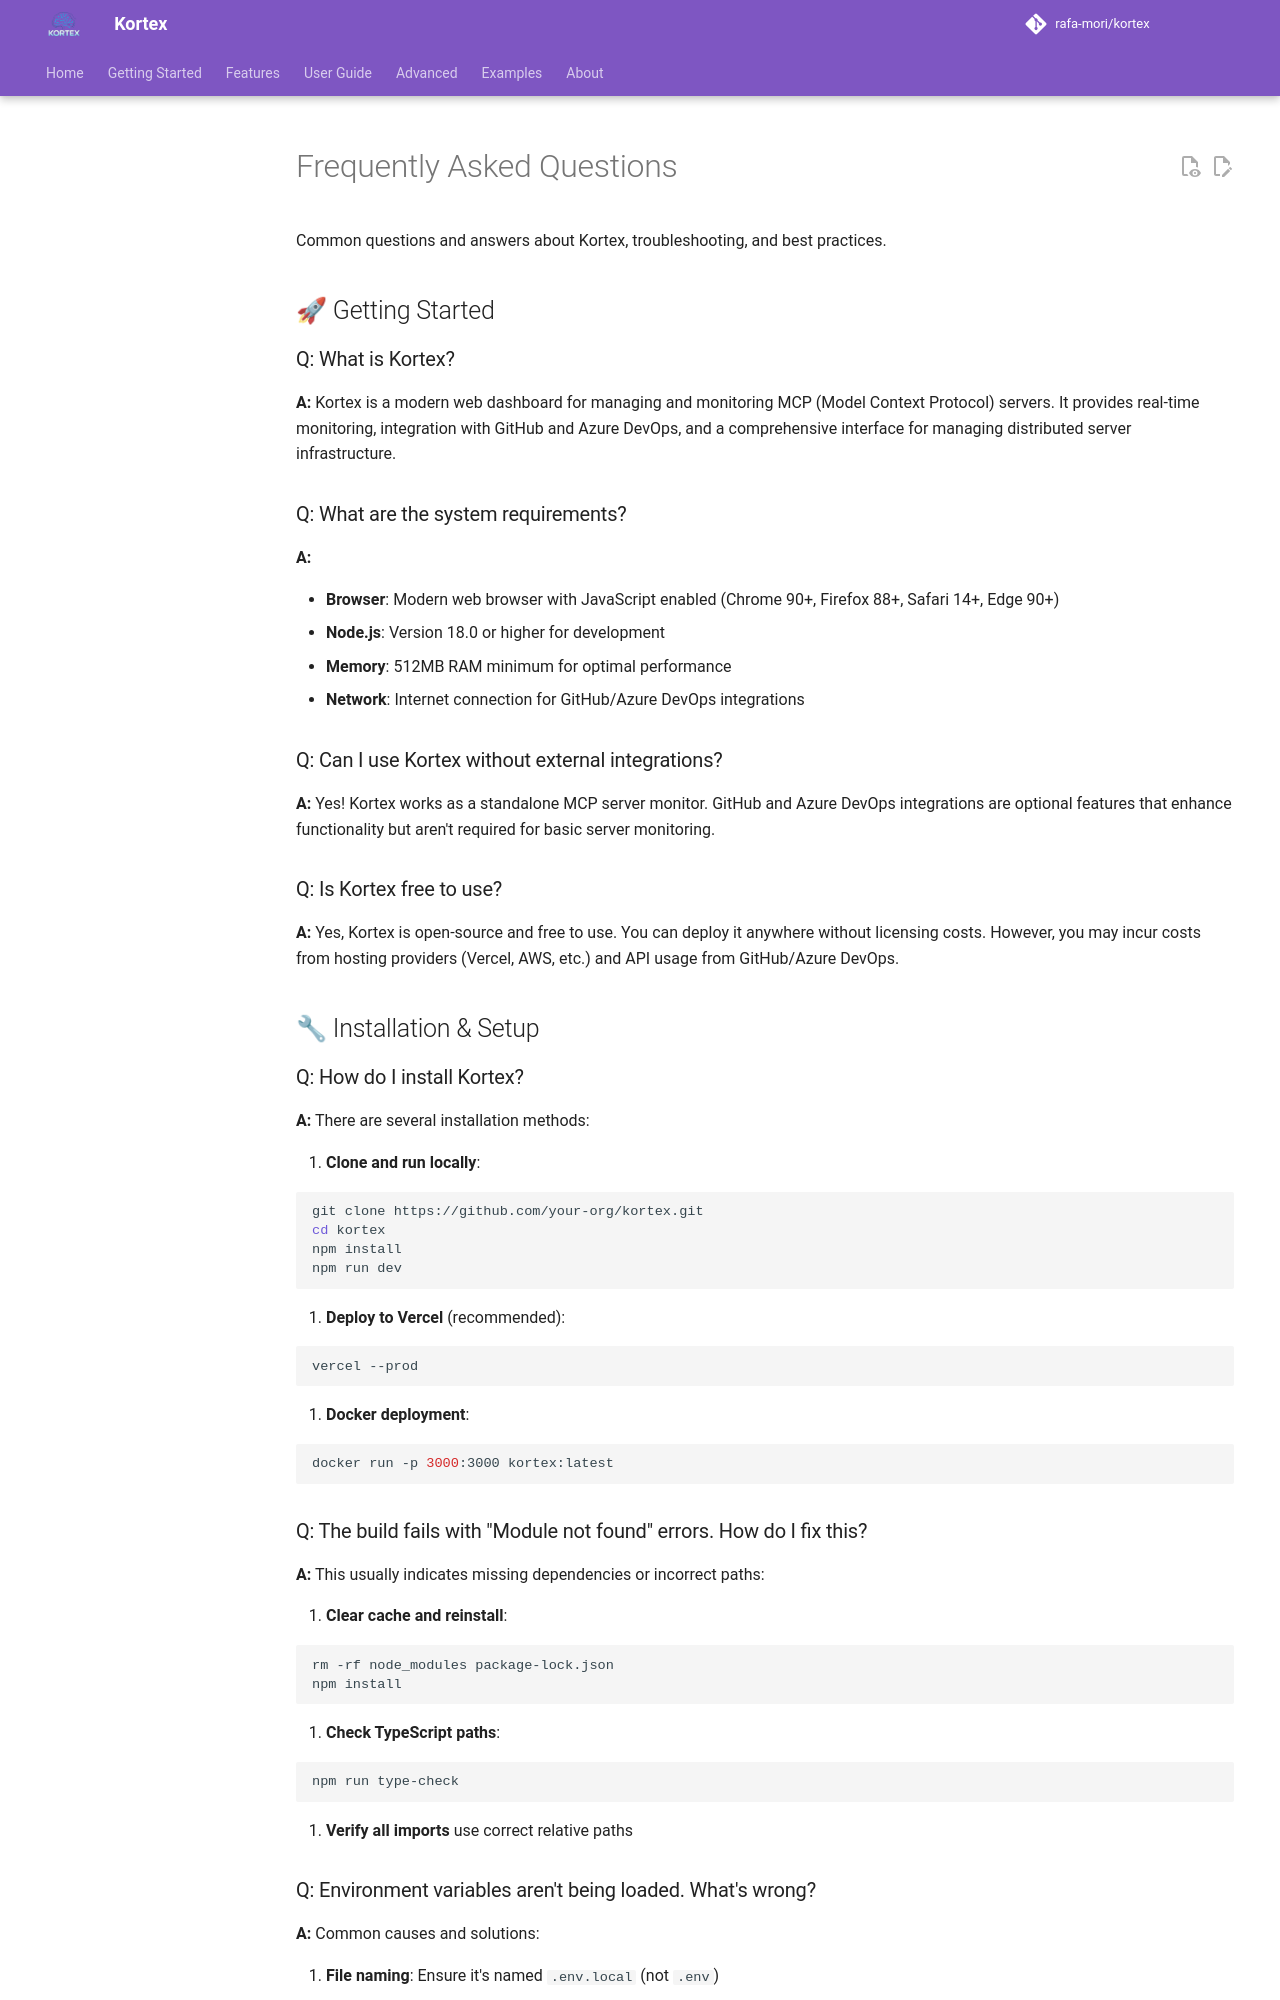

repository: kubex-ecosystem/kortex · page: about/faq/index.html · generator: mkdocs

# Frequently Asked Questions

Common questions and answers about Kortex, troubleshooting, and best practices.

## 🚀 Getting Started

### Q: What is Kortex?

**A:** Kortex is a modern web dashboard for managing and monitoring MCP (Model Context Protocol) servers. It provides real-time monitoring, integration with GitHub and Azure DevOps, and a comprehensive interface for managing distributed server infrastructure.

### Q: What are the system requirements?

**A:**

- **Browser**: Modern web browser with JavaScript enabled (Chrome 90+, Firefox 88+, Safari 14+, Edge 90+)
- **Node.js**: Version 18.0 or higher for development
- **Memory**: 512MB RAM minimum for optimal performance
- **Network**: Internet connection for GitHub/Azure DevOps integrations

### Q: Can I use Kortex without external integrations?

**A:** Yes! Kortex works as a standalone MCP server monitor. GitHub and Azure DevOps integrations are optional features that enhance functionality but aren't required for basic server monitoring.

### Q: Is Kortex free to use?

**A:** Yes, Kortex is open-source and free to use. You can deploy it anywhere without licensing costs. However, you may incur costs from hosting providers (Vercel, AWS, etc.) and API usage from GitHub/Azure DevOps.

## 🔧 Installation & Setup

### Q: How do I install Kortex?

**A:** There are several installation methods:

1. **Clone and run locally**:

   ```bash
   git clone https://github.com/your-org/kortex.git
   cd kortex
   npm install
   npm run dev
   ```

2. **Deploy to Vercel** (recommended):

   ```bash
   vercel --prod
   ```

3. **Docker deployment**:

   ```bash
   docker run -p 3000:3000 kortex:latest
   ```

### Q: The build fails with "Module not found" errors. How do I fix this?

**A:** This usually indicates missing dependencies or incorrect paths:

1. **Clear cache and reinstall**:

   ```bash
   rm -rf node_modules package-lock.json
   npm install
   ```

2. **Check TypeScript paths**:

   ```bash
   npm run type-check
   ```

3. **Verify all imports** use correct relative paths
